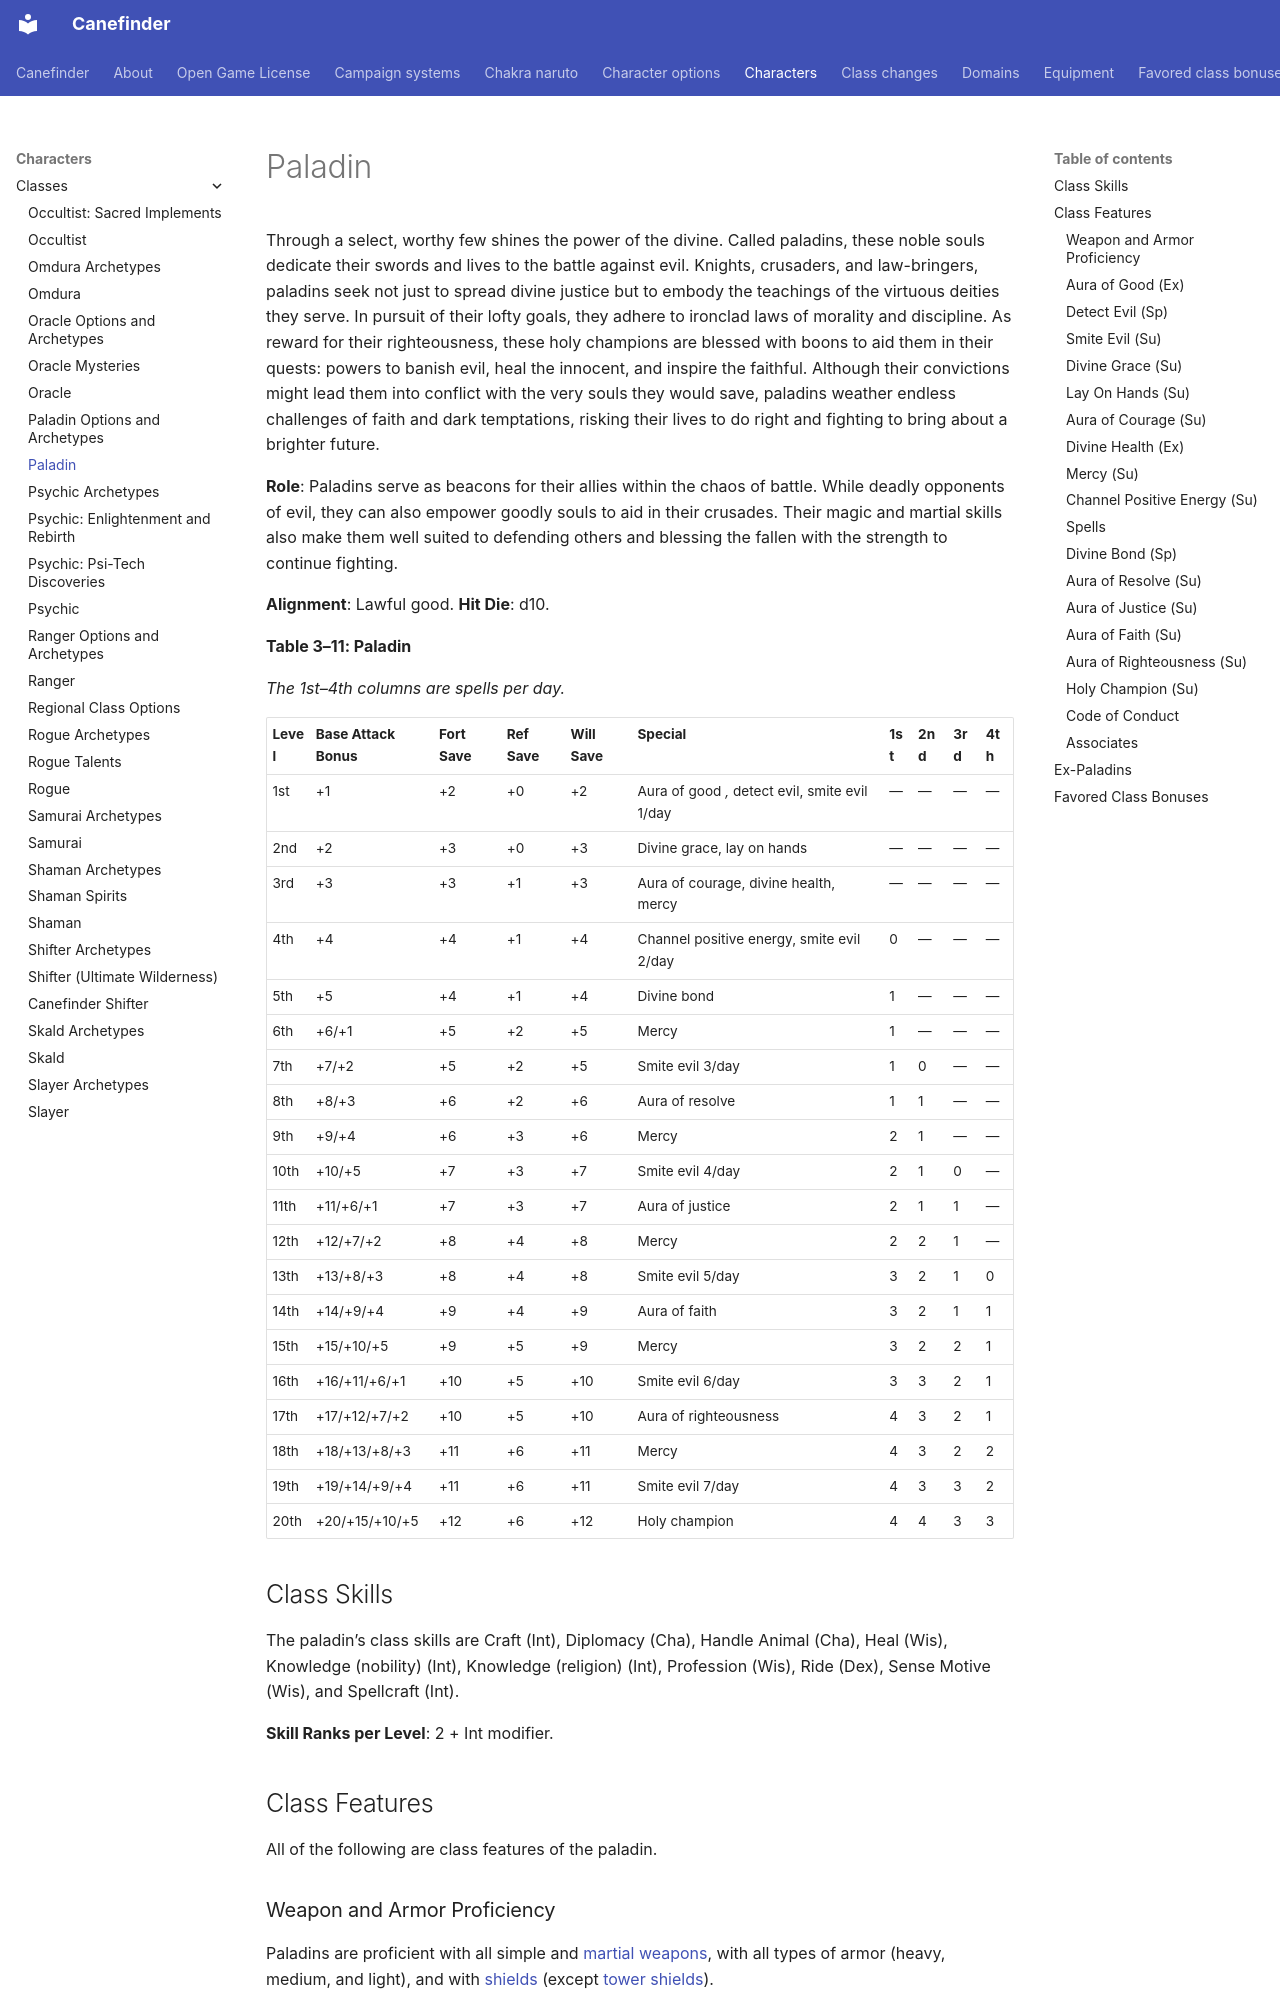

repository: canefinderhouserules/Canefinderhouserules · page: characters/classes/paladin/index.html · generator: mkdocs

# Paladin

Through a select, worthy few shines the power of the divine. Called paladins, these noble souls dedicate their swords and lives to the battle against evil. Knights, crusaders, and law-bringers, paladins seek not just to spread divine justice but to embody the teachings of the virtuous deities they serve. In pursuit of their lofty goals, they adhere to ironclad laws of morality and discipline. As reward for their righteousness, these holy champions are blessed with boons to aid them in their quests: powers to banish evil, heal the innocent, and inspire the faithful. Although their convictions might lead them into conflict with the very souls they would save, paladins weather endless challenges of faith and dark temptations, risking their lives to do right and fighting to bring about a brighter future.

**Role**: Paladins serve as beacons for their allies within the chaos of battle. While deadly opponents of evil, they can also empower goodly souls to aid in their crusades. Their magic and martial skills also make them well suited to defending others and blessing the fallen with the strength to continue fighting.

**Alignment**: Lawful good. **Hit Die**: d10.

**Table 3–11: Paladin**

*The 1st–4th columns are spells per day.*

| Level | Base Attack Bonus | Fort Save | Ref Save | Will Save | Special | 1st | 2nd | 3rd | 4th |
|---|---|---|---|---|---|---|---|---|---|
| 1st   | +1                | +2        | +0       | +2        | Aura of good *,* detect evil, smite evil 1/day | —              | —   | —   | —   |
| 2nd   | +2                | +3        | +0       | +3        | Divine grace, lay on hands                     | —              | —   | —   | —   |
| 3rd   | +3                | +3        | +1       | +3        | Aura of courage, divine health, mercy          | —              | —   | —   | —   |
| 4th   | +4                | +4        | +1       | +4        | Channel positive energy, smite evil 2/day      | 0              | —   | —   | —   |
| 5th   | +5                | +4        | +1       | +4        | Divine bond                                    | 1              | —   | —   | —   |
| 6th   | +6/+1             | +5        | +2       | +5        | Mercy                                          | 1              | —   | —   | —   |
| 7th   | +7/+2             | +5        | +2       | +5        | Smite evil 3/day                               | 1              | 0   | —   | —   |
| 8th   | +8/+3             | +6        | +2       | +6        | Aura of resolve                                | 1              | 1   | —   | —   |
| 9th   | +9/+4             | +6        | +3       | +6        | Mercy                                          | 2              | 1   | —   | —   |
| 10th  | +10/+5            | +7        | +3       | +7        | Smite evil 4/day                               | 2              | 1   | 0   | —   |
| 11th  | +11/+6/+1         | +7        | +3       | +7        | Aura of justice                                | 2              | 1   | 1   | —   |
| 12th  | +12/+7/+2         | +8        | +4       | +8        | Mercy                                          | 2              | 2   | 1   | —   |
| 13th  | +13/+8/+3         | +8        | +4       | +8        | Smite evil 5/day                               | 3              | 2   | 1   | 0   |
| 14th  | +14/+9/+4         | +9        | +4       | +9        | Aura of faith                                  | 3              | 2   | 1   | 1   |
| 15th  | +15/+10/+5        | +9        | +5       | +9        | Mercy                                          | 3              | 2   | 2   | 1   |
| 16th  | +16/+11/+6/+1     | +10       | +5       | +10       | Smite evil 6/day                               | 3              | 3   | 2   | 1   |
| 17th  | +17/+12/+7/+2     | +10       | +5       | +10       | Aura of righteousness                          | 4              | 3   | 2   | 1   |
| 18th  | +18/+13/+8/+3     | +11       | +6       | +11       | Mercy                                          | 4              | 3   | 2   | 2   |
| 19th  | +19/+14/+9/+4     | +11       | +6       | +11       | Smite evil 7/day                               | 4              | 3   | 3   | 2   |
| 20th  | +20/+15/+10/+5    | +12       | +6       | +12       | Holy champion                                  | 4              | 4   | 3   | 3   |

## Class Skills

The paladin’s class skills are Craft (Int), Diplomacy (Cha), Handle Animal (Cha), Heal (Wis), Knowledge (nobility) (Int), Knowledge (religion) (Int), Profession (Wis), Ride (Dex), Sense Motive (Wis), and Spellcraft (Int).

**Skill Ranks per Level**: 2 + Int modifier.

## Class Features

All of the following are class features of the paladin.
